Dataset: aurora_train (GitHub, 123675/data). Classes: drapery aurora, hotspot aurora, multiple arcs aurora, radial aurora, single arc aurora.

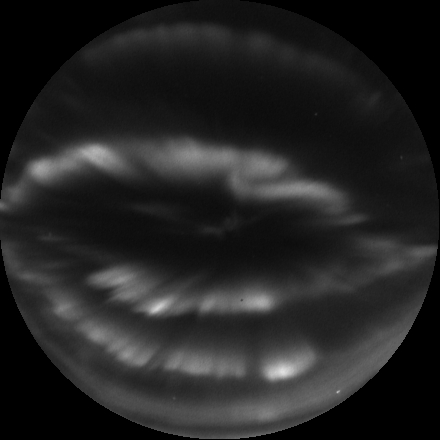
Label: multiple arcs aurora

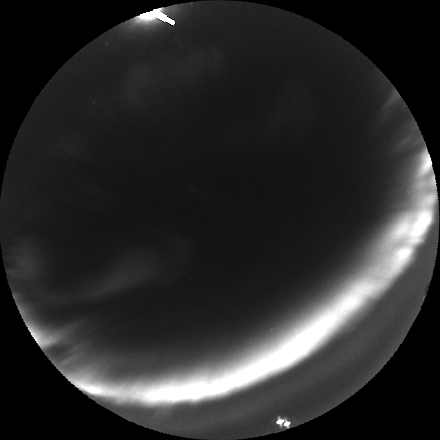
Label: single arc aurora

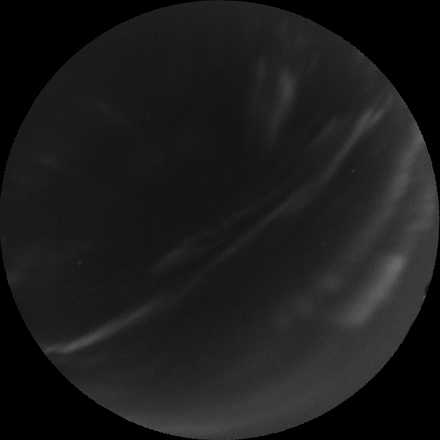
Label: drapery aurora

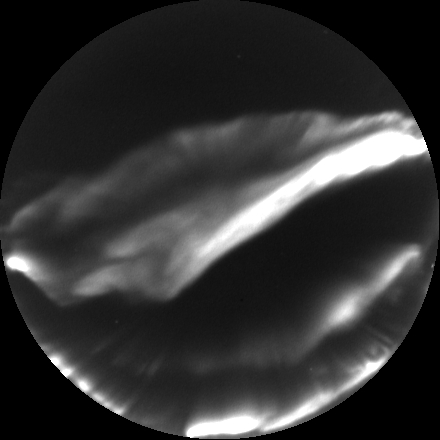
Label: multiple arcs aurora

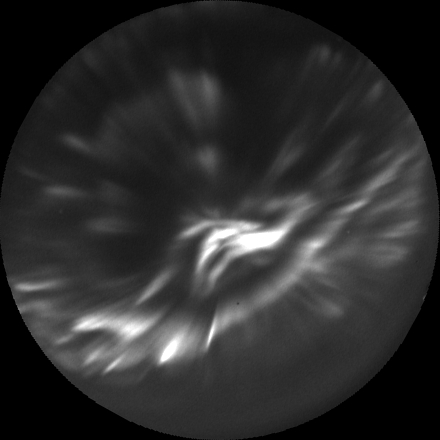
Label: hotspot aurora

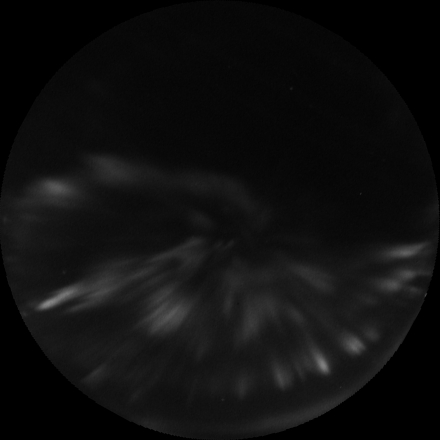
Label: radial aurora
